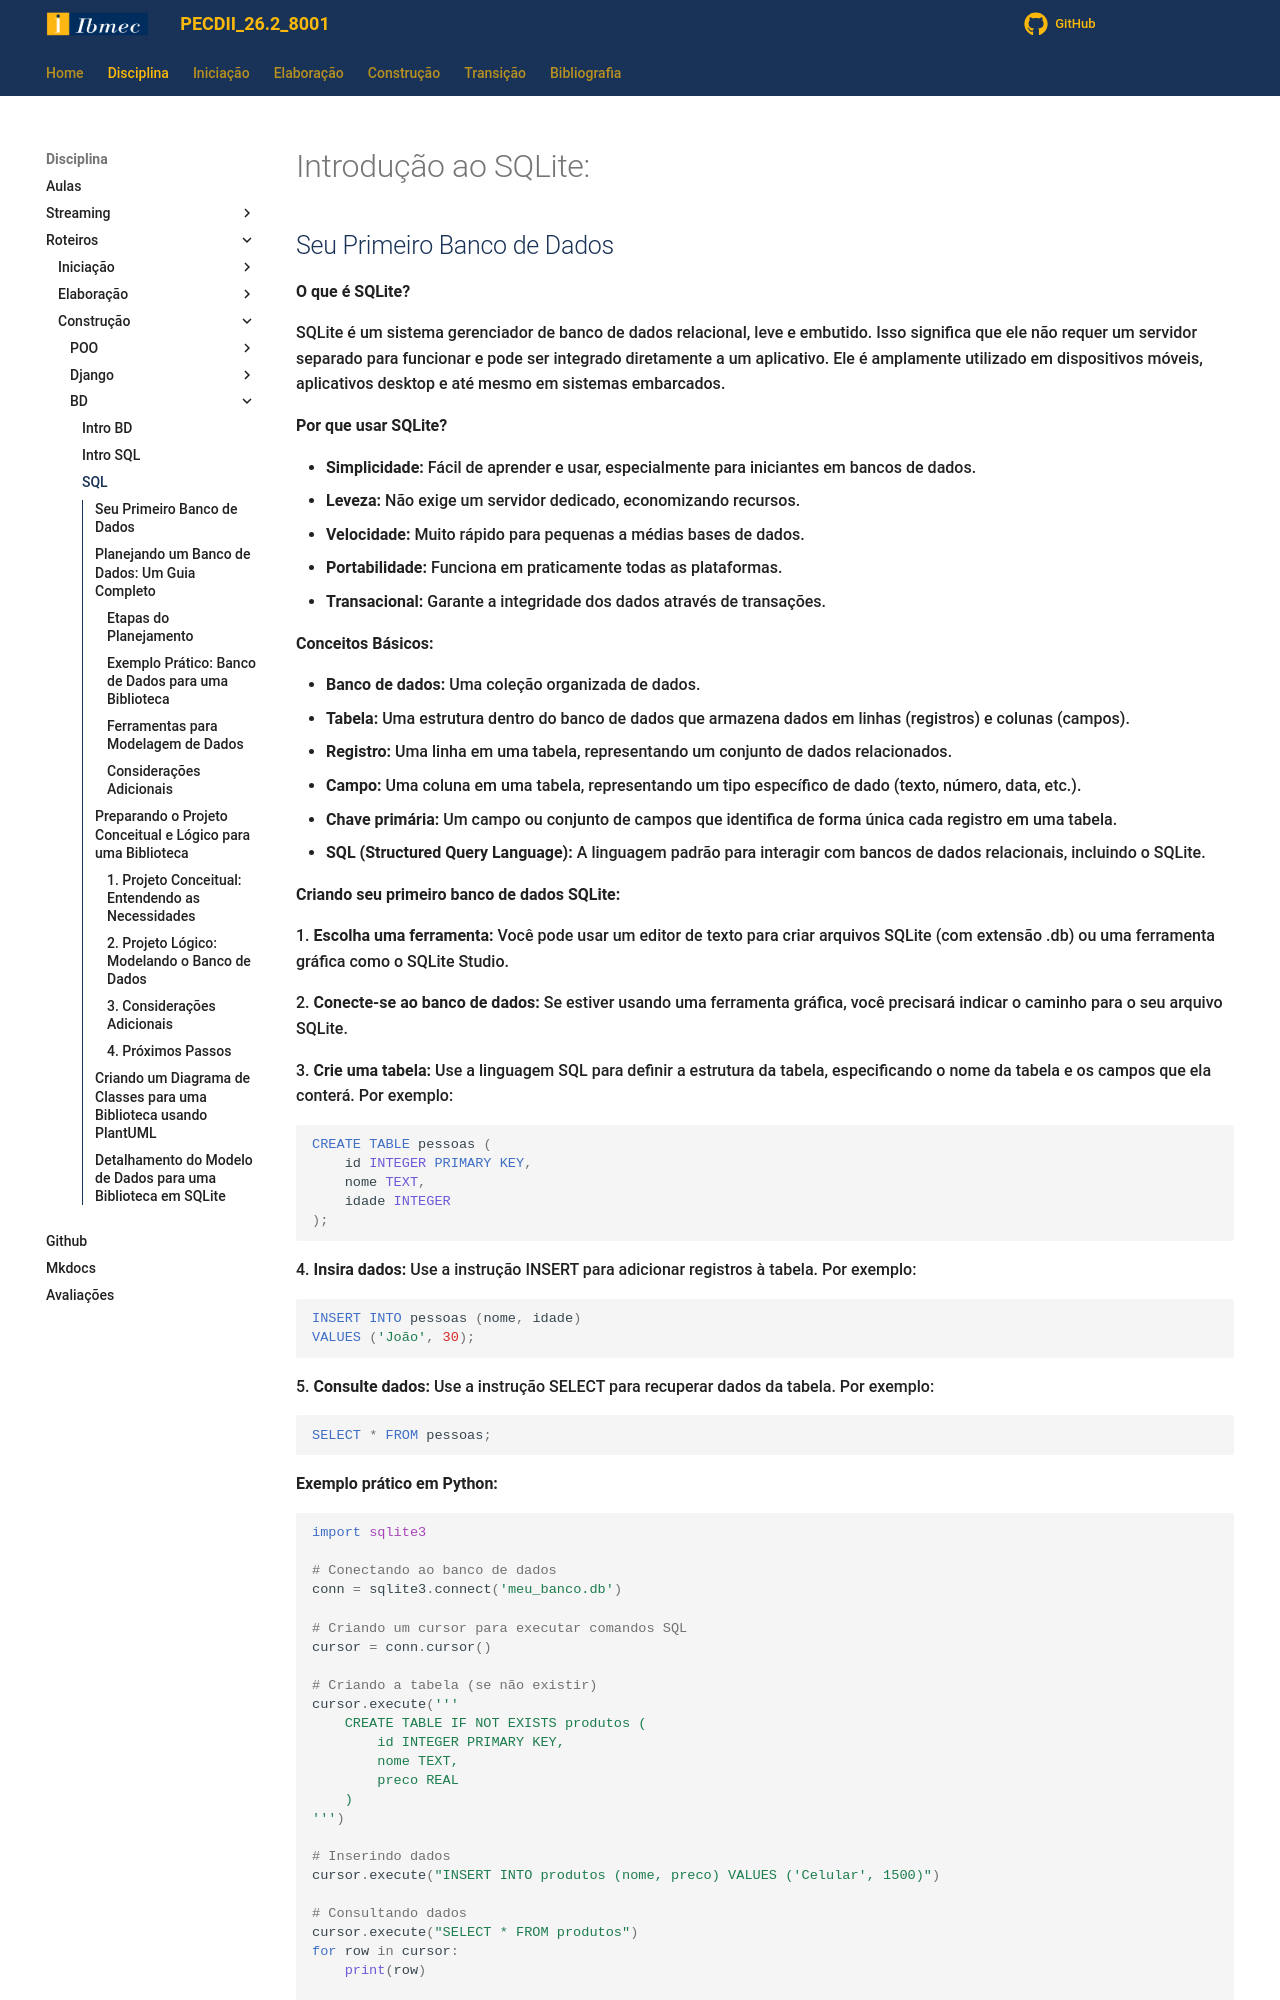

repository: jonh-carvalho/PECDII_26.2_8001 · page: Disciplina/Roteiros/Construcao/BD/sqlite/index.html · generator: mkdocs

# Introdução ao SQLite: 

## Seu Primeiro Banco de Dados

**O que é SQLite?**

SQLite é um sistema gerenciador de banco de dados relacional, leve e embutido. Isso significa que ele não requer um servidor separado para funcionar e pode ser integrado diretamente a um aplicativo. Ele é amplamente utilizado em dispositivos móveis, aplicativos desktop e até mesmo em sistemas embarcados.

**Por que usar SQLite?**

* **Simplicidade:** Fácil de aprender e usar, especialmente para iniciantes em bancos de dados.
* **Leveza:** Não exige um servidor dedicado, economizando recursos.
* **Velocidade:** Muito rápido para pequenas a médias bases de dados.
* **Portabilidade:** Funciona em praticamente todas as plataformas.
* **Transacional:** Garante a integridade dos dados através de transações.

**Conceitos Básicos:**

* **Banco de dados:** Uma coleção organizada de dados.
* **Tabela:** Uma estrutura dentro do banco de dados que armazena dados em linhas (registros) e colunas (campos).
* **Registro:** Uma linha em uma tabela, representando um conjunto de dados relacionados.
* **Campo:** Uma coluna em uma tabela, representando um tipo específico de dado (texto, número, data, etc.).
* **Chave primária:** Um campo ou conjunto de campos que identifica de forma única cada registro em uma tabela.
* **SQL (Structured Query Language):** A linguagem padrão para interagir com bancos de dados relacionais, incluindo o SQLite.

**Criando seu primeiro banco de dados SQLite:**

1\. **Escolha uma ferramenta:** Você pode usar um editor de texto para criar arquivos SQLite (com extensão .db) ou uma ferramenta gráfica como o SQLite Studio.

2\. **Conecte-se ao banco de dados:** Se estiver usando uma ferramenta gráfica, você precisará indicar o caminho para o seu arquivo SQLite.

3\. **Crie uma tabela:** Use a linguagem SQL para definir a estrutura da tabela, especificando o nome da tabela e os campos que ela conterá. Por exemplo:

```sql
CREATE TABLE pessoas (
    id INTEGER PRIMARY KEY,
    nome TEXT,
    idade INTEGER
);
```

4\. **Insira dados:** Use a instrução INSERT para adicionar registros à tabela. Por exemplo:

```sql
INSERT INTO pessoas (nome, idade)
VALUES ('João', 30);
```

5\. **Consulte dados:** Use a instrução SELECT para recuperar dados da tabela. Por exemplo:

```sql
SELECT * FROM pessoas;
```

**Exemplo prático em Python:**

```python
import sqlite3

# Conectando ao banco de dados
conn = sqlite3.connect('meu_banco.db')

# Criando um cursor para executar comandos SQL
cursor = conn.cursor()

# Criando a tabela (se não existir)
cursor.execute('''
    CREATE TABLE IF NOT EXISTS produtos (
        id INTEGER PRIMARY KEY,
        nome TEXT,
        preco REAL
    )
''')

# Inserindo dados
cursor.execute("INSERT INTO produtos (nome, preco) VALUES ('Celular', 1500)")

# Consultando dados
cursor.execute("SELECT * FROM produtos")
for row in cursor:
    print(row)

# Fechando a conexão
conn.close()
```

**Recursos adicionais:**

* **Documentação oficial:** [https://www.sqlite.org/](https://www.sqlite.org/)
* **Tutoriais online:** Existem diversos tutoriais gratuitos e pagos disponíveis na internet.
* **Ferramentas gráficas:** SQLite Studio, DB Browser for SQLite, etc.

---
